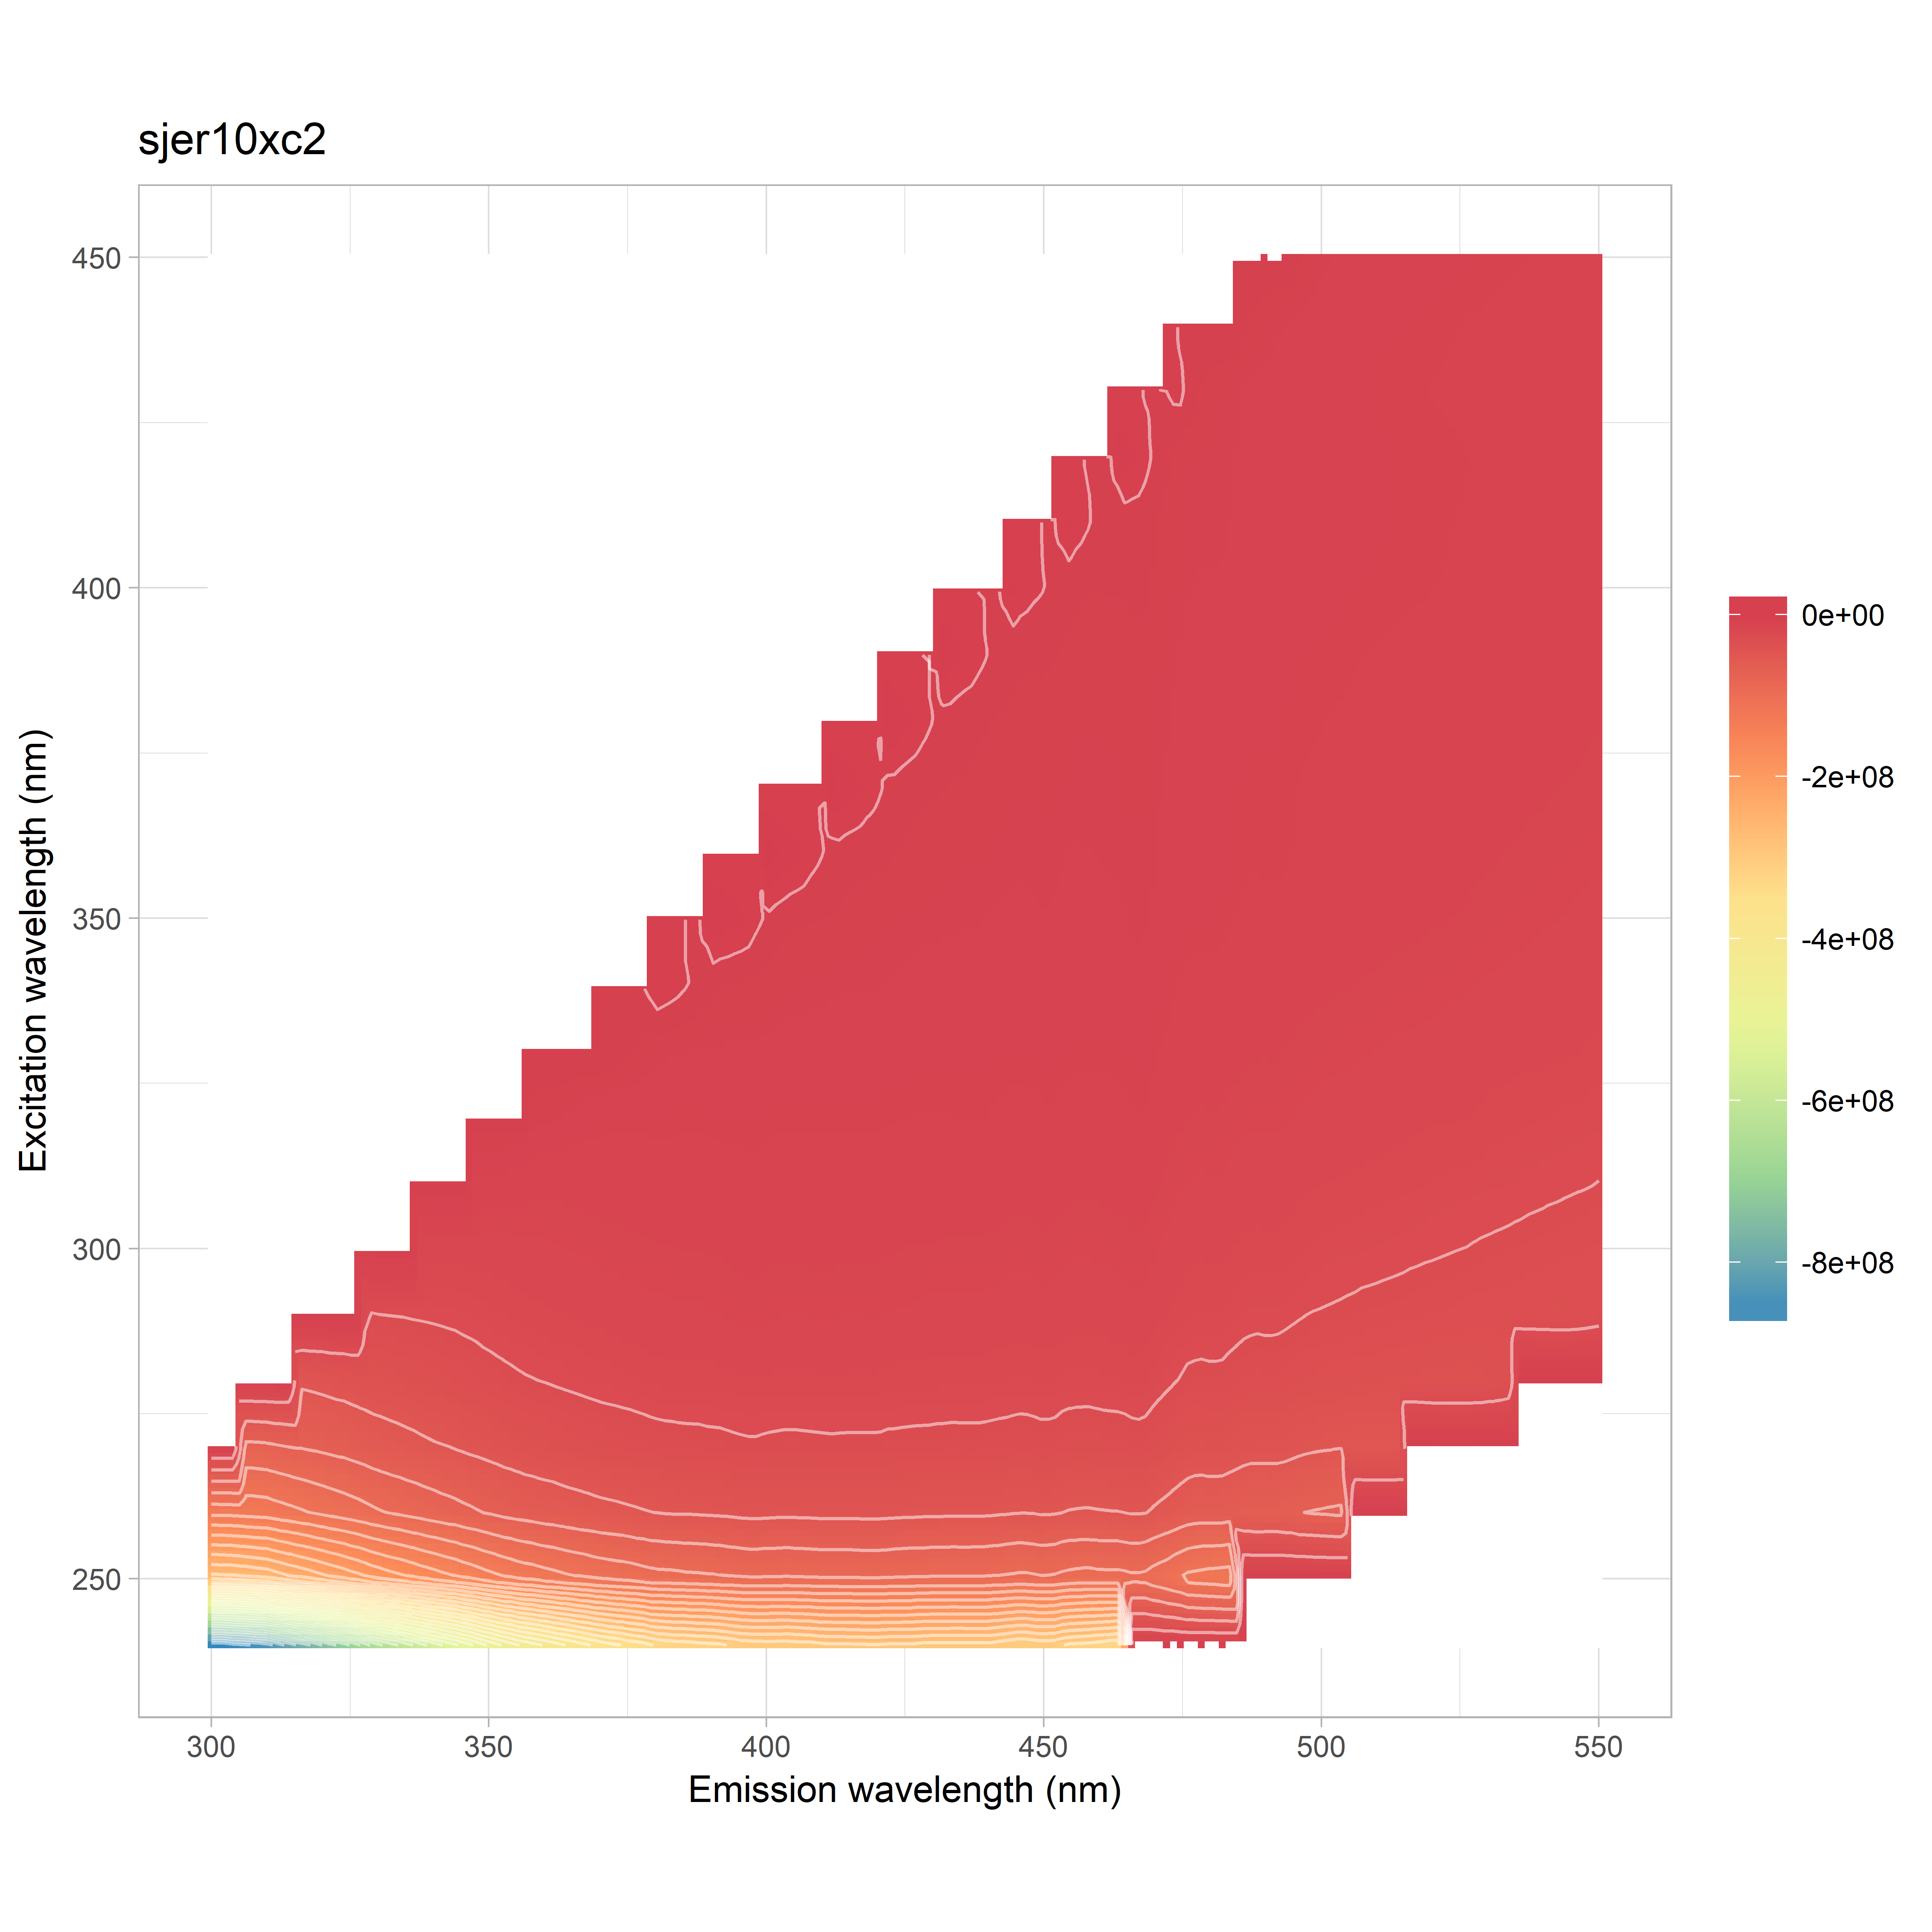

Values plotted in this chart, from the file beside it:
, 240, 250, 260, 270, 280, 290, 300, 310, 320, 330, 340, 350, 360, 370, 380, 390, 400, 410, 420, 430, 440, 450
300, -869507977, -273095121, -126103848, -72249513, -41461671, 0, 0, 0, 0, 0, 0, 0, 0, 0, 0, 0, 0, 0, 0, 0, 0, 0
302, -869707836, -271799245, -125004359, -72144547, -42258031, 21158485, 0, 0, 0, 0, 0, 0, 0, 0, 0, 0, 0, 0, 0, 0, 0, 0
304, -862061282, -270870217, -124646876, -71999424, -42978012, -1462709, 0, 0, 0, 0, 0, 0, 0, 0, 0, 0, 0, 0, 0, 0, 0, 0
306, -856364461, -268397443, -123160665, -71248055, -43056307, -12703938, 0, 0, 0, 0, 0, 0, 0, 0, 0, 0, 0, 0, 0, 0, 0, 0
308, -848345726, -264136209, -122347578, -70690953, -42947921, -18600796, 0, 0, 0, 0, 0, 0, 0, 0, 0, 0, 0, 0, 0, 0, 0, 0
310, -841614756, -261019842, -121266390, -69593000, -43029741, -21737955, 0, 0, 0, 0, 0, 0, 0, 0, 0, 0, 0, 0, 0, 0, 0, 0
312, -819605922, -254252973, -118055141, -67470753, -42603028, -23271494, 30425763, 0, 0, 0, 0, 0, 0, 0, 0, 0, 0, 0, 0, 0, 0, 0
314, -800115297, -246892243, -115287996, -65916057, -41912851, -23756096, 15047404, 0, 0, 0, 0, 0, 0, 0, 0, 0, 0, 0, 0, 0, 0, 0
316, -778717957, -240457581, -112067820, -64421267, -40950445, -23655011, 2591741, 0, 0, 0, 0, 0, 0, 0, 0, 0, 0, 0, 0, 0, 0, 0
318, -764651694, -234496648, -108959824, -63120368, -40007495, -23553052, -4298479, 0, 0, 0, 0, 0, 0, 0, 0, 0, 0, 0, 0, 0, 0, 0
320, -742596328, -227312704, -105437495, -61819674, -38863785, -23493246, -8461700, 0, 0, 0, 0, 0, 0, 0, 0, 0, 0, 0, 0, 0, 0, 0
322, -725077104, -220659518, -102836171, -60111537, -37811069, -23611487, -10560746, 2205211, 0, 0, 0, 0, 0, 0, 0, 0, 0, 0, 0, 0, 0, 0
324, -708519896, -214185678, -99727561, -58647311, -36991450, -23864470, -11988348, 22440543, 0, 0, 0, 0, 0, 0, 0, 0, 0, 0, 0, 0, 0, 0
326, -687766940, -207662216, -96650490, -56722979, -35752766, -23533859, -12312475, 14524779, 0, 0, 0, 0, 0, 0, 0, 0, 0, 0, 0, 0, 0, 0
328, -662341848, -200335269, -93003160, -54581117, -34866733, -22931155, -12419832, 6950774, 0, 0, 0, 0, 0, 0, 0, 0, 0, 0, 0, 0, 0, 0
330, -639440613, -192806788, -89570335, -52438138, -33960844, -22279452, -12492769, 1895571, 0, 0, 0, 0, 0, 0, 0, 0, 0, 0, 0, 0, 0, 0
332, -625237948, -187506769, -86779395, -51068556, -33289871, -21850919, -12841252, -1166825, 7815067, 0, 0, 0, 0, 0, 0, 0, 0, 0, 0, 0, 0, 0
334, -609355956, -182235780, -84301862, -49502769, -32593375, -21515602, -13325153, -3330905, 1502011, 0, 0, 0, 0, 0, 0, 0, 0, 0, 0, 0, 0, 0
336, -593408571, -177278922, -81720523, -48134813, -31618899, -21157802, -13572808, -4434800, 16013497, 0, 0, 0, 0, 0, 0, 0, 0, 0, 0, 0, 0, 0
338, -574910671, -171105316, -79065611, -46563218, -30839969, -20871535, -13626487, -5065639, 14362918, 0, 0, 0, 0, 0, 0, 0, 0, 0, 0, 0, 0, 0
340, -559528601, -166003115, -76490966, -45042014, -29845084, -20641025, -13314423, -5381320, 9427858, 0, 0, 0, 0, 0, 0, 0, 0, 0, 0, 0, 0, 0
342, -543779021, -161237762, -74230337, -44028766, -28967127, -20296904, -13251031, -5959355, 5825476, 19902121, 0, 0, 0, 0, 0, 0, 0, 0, 0, 0, 0, 0
344, -528133707, -156514823, -71807047, -42612204, -27980195, -19904163, -13329235, -6632170, 3186985, 1290340, 0, 0, 0, 0, 0, 0, 0, 0, 0, 0, 0, 0
346, -513163039, -151080264, -69381419, -40952142, -26931263, -19396801, -13296735, -7190556, 1595293, 1666621, 0, 0, 0, 0, 0, 0, 0, 0, 0, 0, 0, 0
348, -494593166, -145660999, -66917731, -39586385, -26099914, -18745604, -13212235, -7468554, 719330, 11663734, 0, 0, 0, 0, 0, 0, 0, 0, 0, 0, 0, 0
350, -477072781, -140153095, -64242426, -38198518, -25012442, -18132411, -13193846, -7577590, 170451, 12320704, 0, 0, 0, 0, 0, 0, 0, 0, 0, 0, 0, 0
352, -460774672, -135571882, -61848348, -36766862, -24207999, -17490551, -12986973, -7561540, -353462, 9919003, 26048388, 0, 0, 0, 0, 0, 0, 0, 0, 0, 0, 0
354, -446861117, -130972030, -59694353, -35389253, -23390909, -16998580, -12522616, -7727720, -1152987, 7606396, 4752120, 0, 0, 0, 0, 0, 0, 0, 0, 0, 0, 0
356, -433449407, -126574402, -58162084, -34169001, -22606450, -16428663, -12334028, -8015359, -2044518, 5754269, -470493, 0, 0, 0, 0, 0, 0, 0, 0, 0, 0, 0
358, -423188349, -124072285, -56444669, -33422685, -22097998, -16009032, -12176990, -8438228, -2769714, 4751382, 1290244, 0, 0, 0, 0, 0, 0, 0, 0, 0, 0, 0
360, -413275713, -120162687, -55019488, -32514454, -21568035, -15706867, -12005420, -8664477, -3203815, 4089054, 8020963, 0, 0, 0, 0, 0, 0, 0, 0, 0, 0, 0
362, -401886797, -117560347, -53984251, -31687261, -20931285, -15370526, -11715449, -8642378, -3484028, 3546594, 10068635, 23153578, 0, 0, 0, 0, 0, 0, 0, 0, 0, 0
364, -392673009, -114223652, -52219399, -30700267, -20394981, -14989270, -11439679, -8585295, -3931517, 2635645, 9397898, 11614690, 0, 0, 0, 0, 0, 0, 0, 0, 0, 0
366, -382545629, -111539239, -51068513, -29750320, -19892497, -14630417, -11215468, -8546522, -4519531, 1583453, 7984804, 1698388, 0, 0, 0, 0, 0, 0, 0, 0, 0, 0
368, -373152526, -108581190, -49957107, -29005663, -19335112, -14165225, -10902320, -8435814, -5063961, 643321, 6941543, -890834, 0, 0, 0, 0, 0, 0, 0, 0, 0, 0
370, -363241830, -105695902, -48412930, -28278348, -18850529, -13860333, -10570830, -8354838, -5454091, -62820, 6321791, 826685, 0, 0, 0, 0, 0, 0, 0, 0, 0, 0
372, -355716727, -103726497, -47701240, -27758563, -18571504, -13607498, -10458717, -8273500, -5745243, -578002, 5792060, 5555610, 18570082, 0, 0, 0, 0, 0, 0, 0, 0, 0
374, -348935488, -102169698, -46683085, -27263632, -18207206, -13316705, -10309812, -8223405, -5760655, -1139325, 5099626, 8137602, 19266548, 0, 0, 0, 0, 0, 0, 0, 0, 0
376, -341900995, -100471317, -45643901, -26837966, -17758626, -13098785, -10230176, -8118377, -5763392, -1864933, 4104276, 8335644, 5918467, 0, 0, 0, 0, 0, 0, 0, 0, 0
378, -335041739, -97634631, -44585674, -26243845, -17316057, -12755490, -10025233, -7891876, -5758200, -2543080, 2975819, 7680661, 919987, 0, 0, 0, 0, 0, 0, 0, 0, 0
380, -325149135, -95349322, -43611791, -25656084, -16752056, -12447764, -9854260, -7714446, -5734215, -3092029, 2066657, 7128827, -1162624, 0, 0, 0, 0, 0, 0, 0, 0, 0
382, -322047345, -94734279, -42973430, -25270893, -16525584, -12287629, -9685847, -7671183, -5793604, -3474349, 1505582, 6813208, 326959, 13905364, 0, 0, 0, 0, 0, 0, 0, 0
384, -317869336, -93911528, -42547924, -25110947, -16340129, -12209991, -9584696, -7590844, -5877755, -3715048, 838181, 6419675, 4531742, 18052279, 0, 0, 0, 0, 0, 0, 0, 0
386, -317617168, -92561284, -42607064, -24872523, -16279530, -12005674, -9568856, -7573579, -5918126, -3777949, 13607, 5654322, 7073526, 11405135, 0, 0, 0, 0, 0, 0, 0, 0
388, -312907364, -92151937, -42274952, -24754464, -16284026, -12004197, -9484255, -7551574, -5967559, -3958712, -785367, 4584552, 7562548, 2106110, 0, 0, 0, 0, 0, 0, 0, 0
390, -312259463, -91281497, -41860569, -24310220, -16132094, -11706914, -9355380, -7520348, -5841086, -3956058, -1532016, 3566632, 7393591, -159512, 0, 0, 0, 0, 0, 0, 0, 0
392, -308193722, -90212184, -41386909, -24171388, -16007726, -11507106, -9225488, -7466388, -5741744, -4025341, -1964419, 2907446, 7279362, -1393577, 11288046, 0, 0, 0, 0, 0, 0, 0
394, -302986526, -88926271, -40621520, -23617075, -15683145, -11090903, -8994063, -7297497, -5671102, -4031859, -2067908, 2398416, 7265454, 549396, 16236260, 0, 0, 0, 0, 0, 0, 0
396, -298411830, -87467523, -39950153, -23179204, -15257098, -10753873, -8758810, -7134026, -5453064, -4037146, -2056736, 1725884, 7041877, 3802503, 15524988, 0, 0, 0, 0, 0, 0, 0
398, -296525159, -86503689, -39573268, -23030444, -15198134, -10626009, -8678916, -7040302, -5507766, -4111655, -2236538, 717363, 6276820, 6294489, 4821398, 0, 0, 0, 0, 0, 0, 0
400, -295280645, -87404341, -39892729, -23549630, -15487678, -11005641, -8901116, -7212492, -5714545, -4306380, -2549563, -320109, 4928508, 7090719, 379368, 0, 0, 0, 0, 0, 0, 0
402, -296512267, -87377806, -40380461, -23796609, -15772459, -11398251, -9045231, -7417747, -5966640, -4544920, -2864976, -1139666, 3694020, 7029953, -1498372, 10392914, 0, 0, 0, 0, 0, 0
404, -297241581, -87978130, -40439573, -23979067, -15705029, -11444911, -9030343, -7433755, -6054848, -4586809, -3140977, -1539980, 2712257, 6926668, 480015, 15463724, 0, 0, 0, 0, 0, 0
406, -294922975, -87295693, -40103263, -23978294, -15629483, -11460332, -8901000, -7354925, -6041807, -4594549, -3288648, -1726858, 1910819, 6717953, 4125642, 13466312, 0, 0, 0, 0, 0, 0
408, -293171989, -86921553, -39917470, -23729388, -15558809, -11349791, -8700129, -7364976, -6012551, -4617590, -3396097, -1847883, 954644, 6192774, 6264032, 3375096, 0, 0, 0, 0, 0, 0
410, -289670957, -86129328, -39706926, -23633349, -15378929, -11300037, -8724651, -7206650, -6029324, -4638343, -3473519, -1928657, 103853, 5234162, 6782897, 108528, 0, 0, 0, 0, 0, 0
412, -287450391, -85896765, -39515634, -23399171, -15427955, -11243002, -8780446, -7254625, -6010091, -4736582, -3536161, -2132325, -609467, 4118687, 6735447, -1461334, 10020353, 0, 0, 0, 0, 0
414, -287276232, -85976821, -39543085, -23616160, -15503649, -11409008, -8913902, -7248383, -6075888, -4869859, -3660895, -2334714, -1090211, 3126995, 6586343, 462445, 14065932, 0, 0, 0, 0, 0
416, -286522932, -86137626, -39592068, -23559608, -15628810, -11461476, -9074843, -7308419, -6093267, -4950353, -3697313, -2555081, -1330053, 2200770, 6468057, 4129225, 12225554, 0, 0, 0, 0, 0
418, -285641208, -85094622, -39270117, -23531562, -15595180, -11301666, -9042952, -7168792, -6058610, -4969089, -3658013, -2682362, -1408973, 1296994, 6114958, 6000485, 3169631, 0, 0, 0, 0, 0
... 66 more rows
